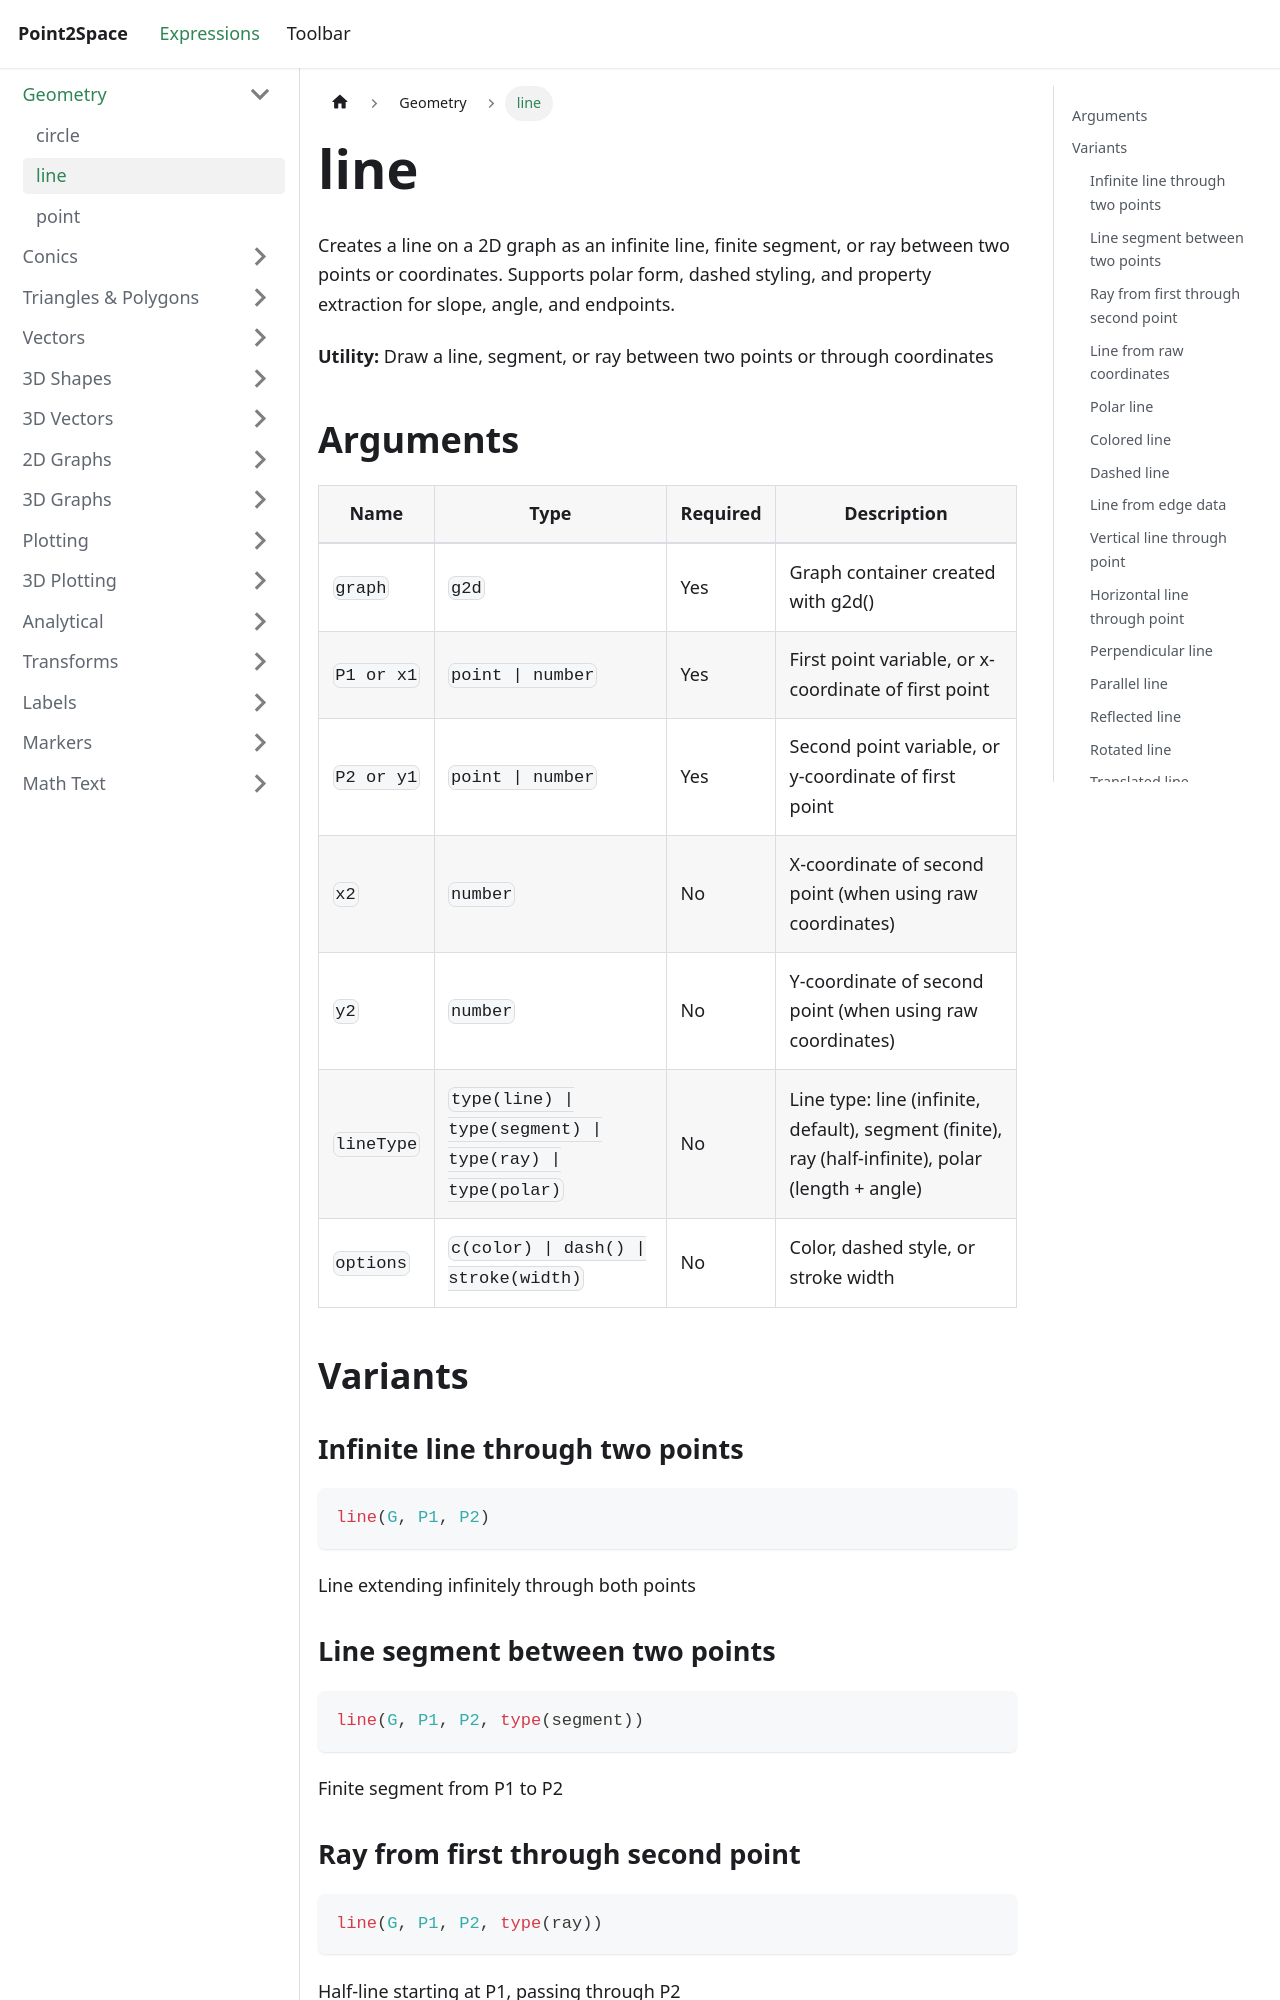

repository: provility/p2s-docs · page: expressions/geometry/line/index.html · generator: docusaurus

---
title: line
sidebar_label: line
---

# line

Creates a line on a 2D graph as an infinite line, finite segment, or ray between two points or coordinates. Supports polar form, dashed styling, and property extraction for slope, angle, and endpoints.

**Utility:** Draw a line, segment, or ray between two points or through coordinates

## Arguments

| Name | Type | Required | Description |
|------|------|----------|-------------|
| `graph` | `g2d` | Yes | Graph container created with g2d() |
| `P1 or x1` | `point \| number` | Yes | First point variable, or x-coordinate of first point |
| `P2 or y1` | `point \| number` | Yes | Second point variable, or y-coordinate of first point |
| `x2` | `number` | No | X-coordinate of second point (when using raw coordinates) |
| `y2` | `number` | No | Y-coordinate of second point (when using raw coordinates) |
| `lineType` | `type(line) \| type(segment) \| type(ray) \| type(polar)` | No | Line type: line (infinite, default), segment (finite), ray (half-infinite), polar (length + angle) |
| `options` | `c(color) \| dash() \| stroke(width)` | No | Color, dashed style, or stroke width |

## Variants
